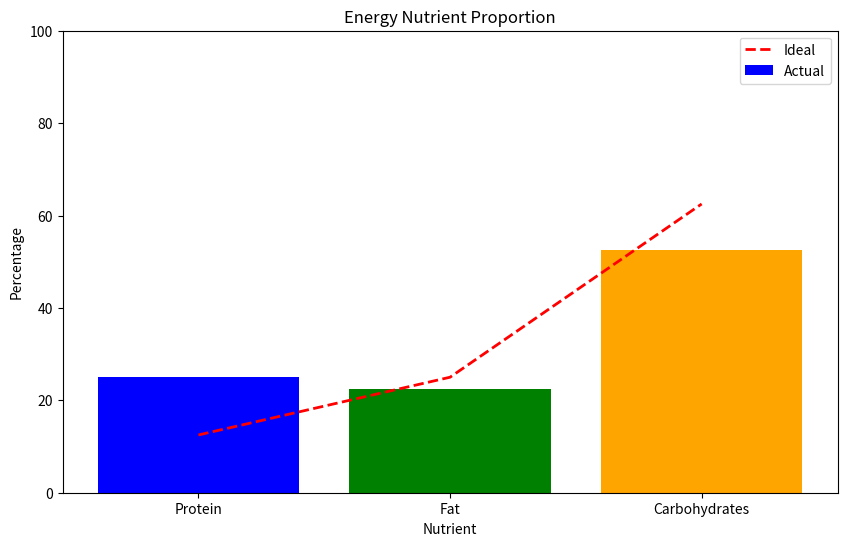
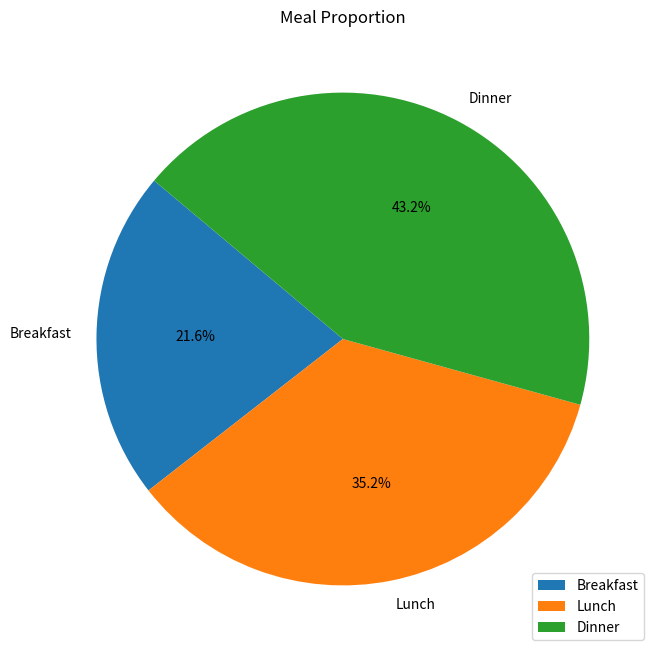

These charts were generated, in order, by the following Python code:
# -*- coding: utf-8 -*-

nutrient_content_per_100g = {
'牛奶': {'蛋白质': 3.3, '脂肪': 3.6, '碳水化合物': 4.9}, 
 '酸奶': {'蛋白质': 3.2, '脂肪': 1.9, '碳水化合物': 10.0}, 
 '黄豆': {'蛋白质': 35.0, '脂肪': 16.0, '碳水化合物': 34.2}, 
 '稻米': {'蛋白质': 7.9, '脂肪': 0.9, '碳水化合物': 77.2}, 
 '小米': {'蛋白质': 9.0, '脂肪': 3.1, '碳水化合物': 75.1}, 
 '小麦粉': {'蛋白质': 12.4, '脂肪': 1.7, '碳水化合物': 74.1}, 
 '豆油': {'蛋白质': 0.0, '脂肪': 99.9, '碳水化合物': 0.0}, 
 '鸡蛋': {'蛋白质': 13.1, '脂肪': 8.6, '碳水化合物': 2.4}, '地瓜': {'蛋白质': 0.7, '脂肪': 0.2, '碳水化合物': 15.3}, '南瓜': {'蛋白质': 0.7, '脂肪': 0.1, '碳水化合物': 5.3}, '猪肉瘦': {'蛋白质': 20.7, '脂肪': 30.1, '碳水化合物': 0.0}, '鸡肉': {'蛋白质': 24.6, '脂肪': 1.9, '碳水化合物': 0.6}, '油菜': {'蛋白质': 1.3, '脂肪': 0.5, '碳水化合物': 2.0},  '猪肉': {'蛋白质': 119.0, '脂肪': 11.7, '碳水化合物': 0.2}, '白菜': {'蛋白质': 1.6, '脂肪': 0.2, '碳水化合物': 3.4}, '牛肉': {'蛋白质': 22.2, '脂肪': 0.9, '碳水化合物': 2.4}, '胡萝卜': {'蛋白质': 1.0, '脂肪': 0.2, '碳水化合物': 8.8}, '火腿肠': {'蛋白质': 14.0, '脂肪': 10.4, '碳水化合物': 15.6}, '土豆': {'蛋白质': 2.6, '脂肪': 0.2, '碳水化合物': 17.8}, '芹菜': {'蛋白质': 0.4, '脂肪': 0.2, '碳水化合物': 3.1}, '韭菜': {'蛋白质': 2.4, '脂肪': 0.4, '碳水化合物': 4.5}, '菠菜': {'蛋白质': 2.6, '脂肪': 0.3, '碳水化合物': 4.5}, '芝麻油': {'蛋白质': 0.0, '脂肪': 99.7, '碳水化合物': 0.2}, '海带': {'蛋白质': 1.1, '脂肪': 0.1, '碳水化合物': 3.0}, '豆腐': {'蛋白质': 6.6, '脂肪': 5.3, '碳水化合物': 3.4}, '干豆腐': {'蛋白质': 24.5, '脂肪': 16.0, '碳水化合物': 5.5}, 
 '木耳': {'蛋白质': 1.5, '脂肪': 0.2, '碳水化合物': 6.0}, '花生米': {'蛋白质': 24.8, '脂肪': 44.3, '碳水化合物': 21.7}, '苹果': {'蛋白质': 0.4, '脂肪': 0.2, '碳水化合物': 13.7}, '橙': {'蛋白质': 0.8, '脂肪': 0.2, '碳水化合物': 11.1}, '葡萄': {'蛋白质': 0.4, '脂肪': 0.3, '碳水化合物': 10.3}, '荞麦面': {'蛋白质': 11.3, '脂肪': 2.8, '碳水化合物': 70.2}, '洋葱': {'蛋白质': 1.1, '脂肪': 0.2, '碳水化合物': 9.0}, '西红柿': {'蛋白质': 0.9, '脂肪': 0.2, '碳水化合物': 3.3}, '紫菜': {'蛋白质': 26.7, '脂肪': 1.1, '碳水化合物': 44.1}, '萝卜': {'蛋白质': 0.7, '脂肪': 0.1, '碳水化合物': 4.0}, '粉条': {'蛋白质': 2.7, '脂肪': 0.2, '碳水化合物': 80.9}, '鱼丸': {'蛋白质': 11.1, '脂肪': 1.3, '碳水化合物': 12.7}, '明太鱼': {'蛋白质': 20.4, '脂肪': 0.5, '碳水化合物': 0.5}, '香菇': {'蛋白质': 2.2, '脂肪': 0.3, '碳水化合物': 5.2}, '卷心菜': {'蛋白质': 1.5, '脂肪': 0.2, '碳水化合物': 4.6}, 
 '青椒': {'蛋白质': 0.8, '脂肪': 0.3, '碳水化合物': 5.2}, '豆芽': {'蛋白质': 1.7, '脂肪': 0.1, '碳水化合物': 2.6}, '黄瓜': {'蛋白质': 0.8, '脂肪': 0.2, '碳水化合物': 2.9}, '茄子': {'蛋白质': 1.1, '脂肪': 0.2, '碳水化合物': 4.9}, 
 '扁豆': {'蛋白质': 2.3, '脂肪': 0.2, '碳水化合物': 7.4}, '蒜台': {'蛋白质': 2.1, '脂肪': 0.4, '碳水化合物': 8.0}, '杏鲍菇': {'蛋白质': 1.3, '脂肪': 0.1, '碳水化合物': 8.3}, '酸菜': {'蛋白质': 0.7, '脂肪': 0.2, '碳水化合物': 2.6}, '五花猪肉': {'蛋白质': 13.6, '脂肪': 30.6, '碳水化合物': 2.2}, '猪排骨': {'蛋白质': 18.3, '脂肪': 20.4, '碳水化合物': 1.7}, '炸鸡块': {'蛋白质': 20.3, '脂肪': 17.3, '碳水化合物': 10.5}, '茄汁沙丁鱼': {'蛋白质': 13.8, '脂肪': 9.8, '碳水化合物': 3.0}, '黄花鱼': {'蛋白质': 17.0, '脂肪': 5.1, '碳水化合物': 0.0}, '带鱼': {'蛋白质': 17.7, '脂肪': 4.9, '碳水化合物': 3.1}, '西瓜': {'蛋白质': 0.5, '脂肪': 0.3, '碳水化合物': 6.8}, '香蕉': {'蛋白质': 1.4, '脂肪': 0.2, '碳水化合物': 22.0}, '蜜瓜': {'蛋白质': 0.4, '脂肪': 0.0, '碳水化合物': 4.0}, '玉米面': {'蛋白质': 8.5, '脂肪': 1.5, '碳水化合物': 78.4}, '柚子': {'蛋白质': 0.8, '脂肪': 0.2, '碳水化合物': 9.5}}



recipe = {
    '早餐': {
        '黄豆': (10, 1),
        '小麦粉': (50, 1),
        '鸡肉': (40, 1),
        '豆油': (5, 1),
    },
    '午餐': {
        '小麦粉': (25, 1),
        '鸡蛋': (20, 1),
        '火腿肠': (20, 1),
        '豆油': (5, 1),
        '小麦粉': (50, 1),
        '猪肉': (20, 1),
        '白菜': (40, 1),
        '豆油': (10, 1),
        '葡萄': (100, 1),
    },
    '晚餐': {
        '稻米': (25 * 2, 2),
        '油菜': (100, 0.5),
        '香菇': (20, 0.5),
        '豆油': (5, 0.5),
        '蒜台': (100, 0.5),
        '猪肉': (30, 0.5),
        '豆油': (5, 0.5),
        '茄汁沙丁鱼': (100, 0.5),
        '苹果': (100, 1),
    },
}


total_energy = 0
energy_from_protein = 0
energy_from_fat = 0
energy_from_carbs = 0

energy_breakfast = 0
energy_lunch = 0
energy_dinner = 0

for meal, foods in recipe.items():
    meal_energy = 0
    for food, (amount, servings) in foods.items():
        total_amount = amount * servings
        for nutrient, content_per_100g in nutrient_content_per_100g[food].items():
            nutrient_total = (content_per_100g / 100) * total_amount

            if nutrient == '蛋白质':
                energy_from_protein += nutrient_total * 4  # 蛋白质能量系数
            elif nutrient == '脂肪':
                energy_from_fat += nutrient_total * 9  # 脂肪能量系数
            elif nutrient == '碳水化合物':
                energy_from_carbs += nutrient_total * 4  # 碳水化合物能量系数

            meal_energy += nutrient_total * (4 if nutrient in ['蛋白质', '碳水化合物'] else 9)

    if meal == '早餐':
        energy_breakfast = meal_energy
    elif meal == '午餐':
        energy_lunch = meal_energy
    elif meal == '晚餐':
        energy_dinner = meal_energy

total_energy = energy_from_protein + energy_from_fat + energy_from_carbs


print(f"蛋白质总摄入量: {energy_from_protein / 4:.2f}克")
print(f"脂肪总摄入量: {energy_from_fat / 9:.2f}克")
print(f"碳水化合物总摄入量: {energy_from_carbs / 4:.2f}克")


print(f"蛋白质占总能量百分比: {((energy_from_protein / total_energy) * 100):.2f}%")
print(f"脂肪占总能量百分比: {((energy_from_fat / total_energy) * 100):.2f}%")
print(f"碳水化合物占总能量百分比: {((energy_from_carbs / total_energy) * 100):.2f}%")


ideal_protein_percent = 12.5
ideal_fat_percent = 25
ideal_carbs_percent = 62.5


print(f"蛋白质占比与理想差距: {((energy_from_protein / total_energy) * 100) - ideal_protein_percent:.2f}%")
print(f"脂肪占比与理想差距: {((energy_from_fat / total_energy) * 100) - ideal_fat_percent:.2f}%")
print(f"碳水化合物占比与理想差距: {((energy_from_carbs / total_energy) * 100) - ideal_carbs_percent:.2f}%")


total_meal_energy = energy_breakfast + energy_lunch + energy_dinner
print(f"早餐餐次比: {((energy_breakfast / total_meal_energy) * 100):.2f}%")
print(f"午餐餐次比: {((energy_lunch / total_meal_energy) * 100):.2f}%")
print(f"晚餐餐次比: {((energy_dinner / total_meal_energy) * 100):.2f}%")


ideal_breakfast_percent = 30
ideal_lunch_percent = 35
ideal_dinner_percent = 35


print(f"早餐餐次比与理想差距: {((energy_breakfast / total_meal_energy) * 100) - ideal_breakfast_percent:.2f}%")
print(f"午餐餐次比与理想差距: {((energy_lunch / total_meal_energy) * 100) - ideal_lunch_percent:.2f}%")
print(f"晚餐餐次比与理想差距: {((energy_dinner / total_meal_energy) * 100) - ideal_dinner_percent:.2f}%")

import matplotlib.pyplot as plt


ideal_protein_percent = 12.5
ideal_fat_percent = 25
ideal_carbs_percent = 62.5


protein_percent = (energy_from_protein / total_energy) * 100
fat_percent = (energy_from_fat / total_energy) * 100
carbs_percent = (energy_from_carbs / total_energy) * 100


plt.figure(figsize=(10, 6))
categories = ['Protein', 'Fat', 'Carbohydrates']
values = [protein_percent, fat_percent, carbs_percent]
ideal_values = [ideal_protein_percent, ideal_fat_percent, ideal_carbs_percent]

plt.bar(categories, values, color=['blue', 'green', 'orange'], label='Actual')
plt.plot(categories, ideal_values, color='red', linestyle='--', linewidth=2, label='Ideal')

plt.title('Energy Nutrient Proportion')
plt.xlabel('Nutrient')
plt.ylabel('Percentage')
plt.legend()
plt.ylim(0, 100)
plt.show()


ideal_breakfast_percent = 30
ideal_lunch_percent = 35
ideal_dinner_percent = 35

total_meal_energy = energy_breakfast + energy_lunch + energy_dinner
breakfast_percent = (energy_breakfast / total_meal_energy) * 100
lunch_percent = (energy_lunch / total_meal_energy) * 100
dinner_percent = (energy_dinner / total_meal_energy) * 100

plt.figure(figsize=(8, 8))
labels = ['Breakfast', 'Lunch', 'Dinner']
sizes = [breakfast_percent, lunch_percent, dinner_percent]
ideal_sizes = [ideal_breakfast_percent, ideal_lunch_percent, ideal_dinner_percent]

plt.pie(sizes, labels=labels, autopct='%1.1f%%', startangle=140)
plt.title('Meal Proportion')
plt.legend(loc='lower right')
plt.show()
